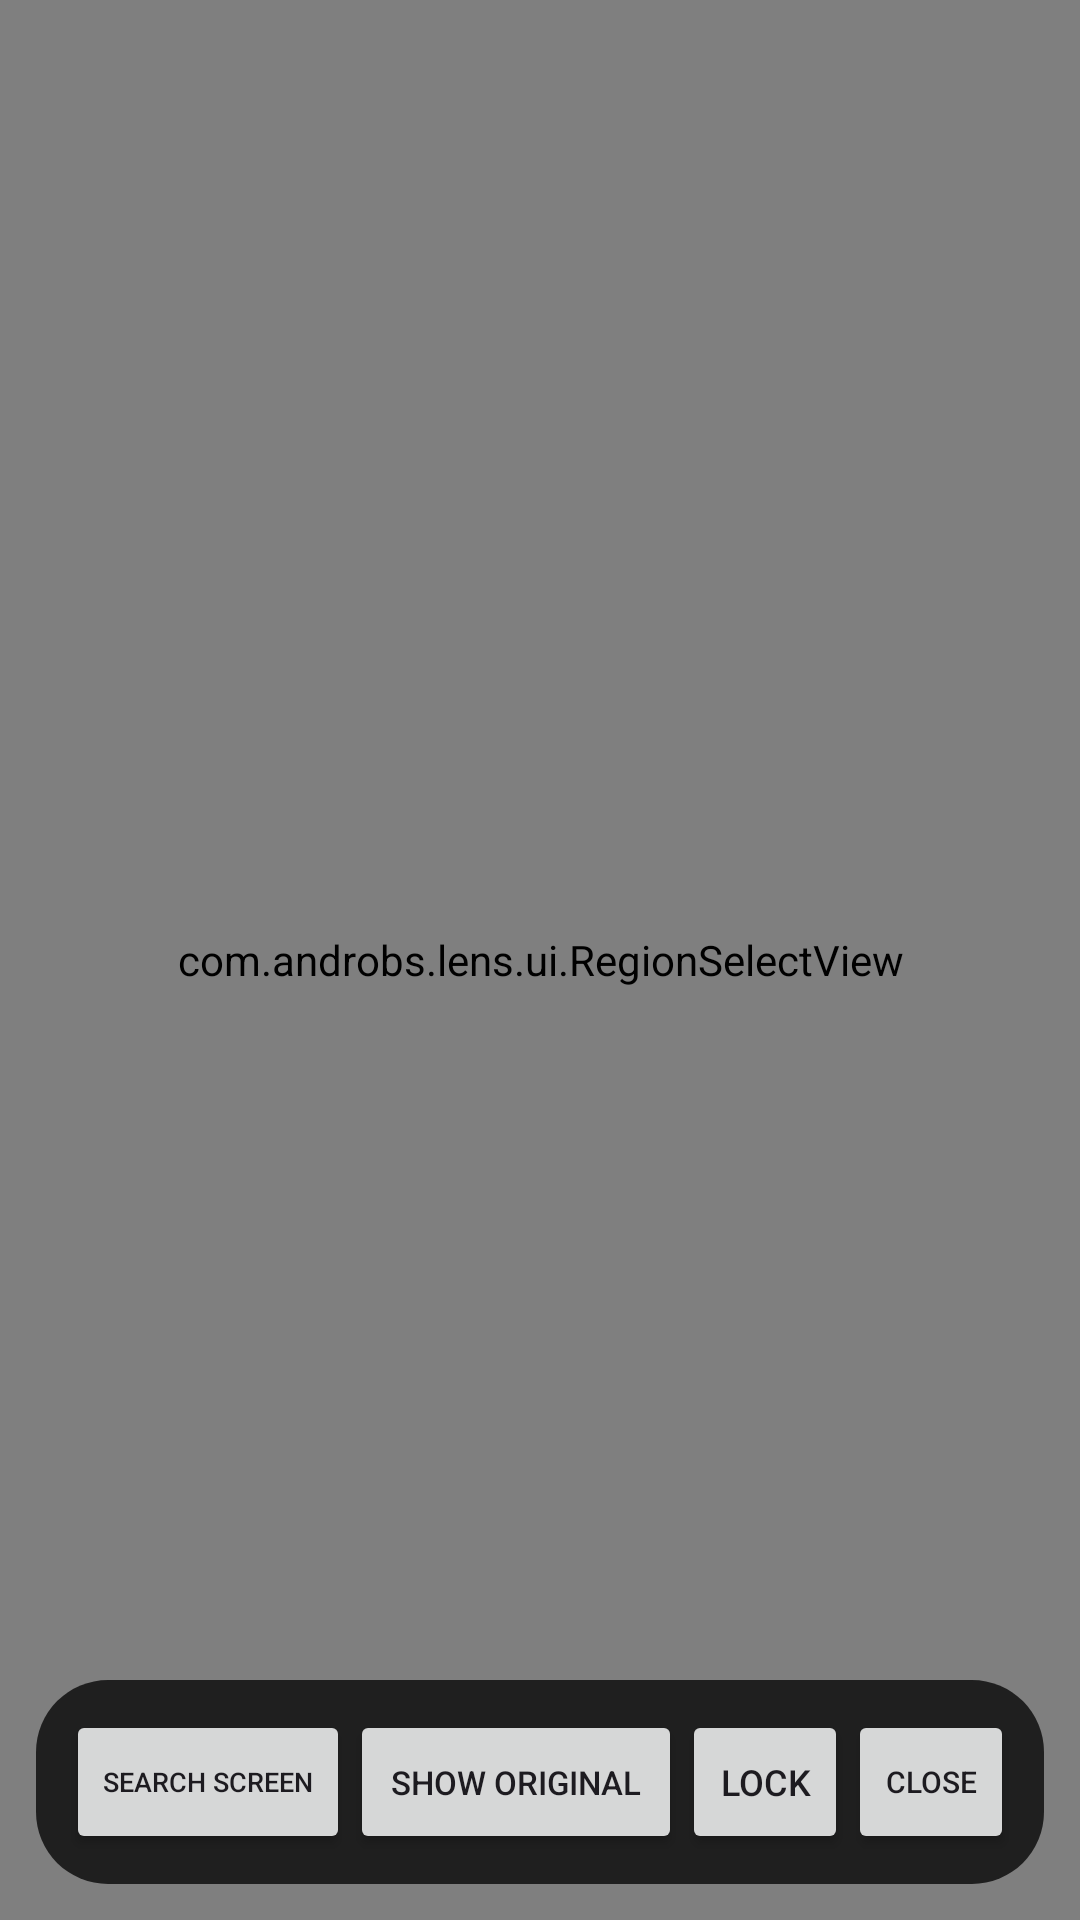

Write the Android layout XML for this screen, with the resource values it uses.
<!-- AndroidManifest.xml: application theme Theme.Lente -->
<!-- res/layout/session_overlay.xml -->
<?xml version="1.0" encoding="utf-8"?>
<FrameLayout xmlns:android="http://schemas.android.com/apk/res/android"
    android:layout_width="match_parent"
    android:layout_height="match_parent">

    <com.androbs.lens.ui.ScreenshotView
        android:id="@+id/screenshot"
        android:layout_width="match_parent"
        android:layout_height="match_parent" />

    <com.androbs.lens.ui.TranslationLayerView
        android:id="@+id/translations"
        android:layout_width="match_parent"
        android:layout_height="match_parent" />

    <com.androbs.lens.ui.RegionSelectView
        android:id="@+id/selector"
        android:layout_width="match_parent"
        android:layout_height="match_parent" />

    <LinearLayout
        android:id="@+id/resultCard"
        android:layout_width="match_parent"
        android:layout_height="wrap_content"
        android:layout_gravity="bottom"
        android:layout_marginLeft="12dp"
        android:layout_marginRight="12dp"
        android:layout_marginBottom="104dp"
        android:orientation="vertical"
        android:background="@drawable/card_bg"
        android:padding="16dp"
        android:visibility="gone">

        <TextView
            android:layout_width="match_parent"
            android:layout_height="wrap_content"
            android:text="@string/result_original_label"
            android:textColor="#94A3B8"
            android:textSize="11sp"
            android:textStyle="bold" />

        <TextView
            android:id="@+id/resultText"
            android:layout_width="match_parent"
            android:layout_height="wrap_content"
            android:maxLines="6"
            android:textColor="#FFFFFF"
            android:textSize="15sp" />

        <TextView
            android:layout_width="match_parent"
            android:layout_height="wrap_content"
            android:layout_marginTop="6dp"
            android:text="@string/result_translated_label"
            android:textColor="#94A3B8"
            android:textSize="11sp"
            android:textStyle="bold" />

        <TextView
            android:id="@+id/resultTranslation"
            android:layout_width="match_parent"
            android:layout_height="wrap_content"
            android:layout_marginTop="6dp"
            android:maxLines="6"
            android:textColor="#CBD5E1"
            android:textSize="15sp" />

        <Button
            android:id="@+id/btnTranslateSelection"
            android:layout_width="match_parent"
            android:layout_height="wrap_content"
            android:layout_marginTop="8dp"
            android:autoSizeMaxTextSize="14sp"
            android:autoSizeMinTextSize="9sp"
            android:autoSizeStepGranularity="1sp"
            android:autoSizeTextType="uniform"
            android:maxLines="1"
            android:text="@string/result_translate_it" />

        <LinearLayout
            android:layout_width="match_parent"
            android:layout_height="wrap_content"
            android:orientation="horizontal"
            android:paddingTop="8dp">

            <Button
                android:id="@+id/btnGoogle"
                android:layout_width="0dp"
                android:layout_height="wrap_content"
                android:layout_weight="1"
                android:text="@string/result_search_google"
                android:textSize="12sp" />

            <Button
                android:id="@+id/btnCopy"
                android:layout_width="0dp"
                android:layout_height="wrap_content"
                android:layout_weight="1"
                android:text="@string/result_copy"
                android:textSize="12sp" />

            <Button
                android:id="@+id/btnLens"
                android:layout_width="0dp"
                android:layout_height="wrap_content"
                android:layout_weight="1"
                android:text="@string/result_open_lens"
                android:textSize="12sp" />
        </LinearLayout>
    </LinearLayout>

    <TextView
        android:id="@+id/status"
        android:layout_width="wrap_content"
        android:layout_height="wrap_content"
        android:layout_gravity="bottom|center_horizontal"
        android:layout_marginBottom="72dp"
        android:background="#CC000000"
        android:padding="8dp"
        android:textColor="#FFFFFF"
        android:textSize="13sp"
        android:visibility="gone" />

    <TextView
        android:id="@+id/hint"
        android:layout_width="wrap_content"
        android:layout_height="wrap_content"
        android:layout_gravity="bottom|center_horizontal"
        android:layout_marginBottom="72dp"
        android:background="#CC000000"
        android:padding="8dp"
        android:text="@string/hint_drag"
        android:textColor="#FFFFFF"
        android:textSize="13sp"
        android:visibility="gone" />

    <LinearLayout
        android:id="@+id/banner"
        android:layout_width="match_parent"
        android:layout_height="wrap_content"
        android:layout_gravity="bottom"
        android:layout_margin="12dp"
        android:background="@drawable/banner_bg"
        android:gravity="center"
        android:orientation="horizontal"
        android:padding="10dp">

        <Button
            android:id="@+id/btnSearch"
            android:layout_width="0dp"
            android:layout_height="wrap_content"
            android:layout_weight="1.2"
            android:autoSizeMaxTextSize="12sp"
            android:autoSizeMinTextSize="8sp"
            android:autoSizeStepGranularity="1sp"
            android:autoSizeTextType="uniform"
            android:maxLines="1"
            android:text="@string/banner_search"
            android:textSize="12sp" />

        <Button
            android:id="@+id/btnMode"
            android:layout_width="0dp"
            android:layout_height="wrap_content"
            android:layout_weight="1.4"
            android:autoSizeMaxTextSize="12sp"
            android:autoSizeMinTextSize="8sp"
            android:autoSizeStepGranularity="1sp"
            android:autoSizeTextType="uniform"
            android:maxLines="1"
            android:text="@string/banner_show_original"
            android:textSize="10sp" />

        <Button
            android:id="@+id/btnLock"
            android:layout_width="0dp"
            android:layout_height="wrap_content"
            android:layout_weight="0.7"
            android:autoSizeMaxTextSize="12sp"
            android:autoSizeMinTextSize="8sp"
            android:autoSizeStepGranularity="1sp"
            android:autoSizeTextType="uniform"
            android:maxLines="1"
            android:text="@string/banner_lock"
            android:textSize="12sp" />

        <Button
            android:id="@+id/btnClose"
            android:layout_width="0dp"
            android:layout_height="wrap_content"
            android:layout_weight="0.7"
            android:autoSizeMaxTextSize="12sp"
            android:autoSizeMinTextSize="8sp"
            android:autoSizeStepGranularity="1sp"
            android:autoSizeTextType="uniform"
            android:maxLines="1"
            android:text="@string/banner_close"
            android:textSize="12sp" />
    </LinearLayout>
</FrameLayout>
<!-- resources referenced by this layout -->
<resources>
  <!-- drawable banner_bg (drawable) -->
  <?xml version="1.0" encoding="utf-8"?>
  <shape xmlns:android="http://schemas.android.com/apk/res/android">
      <solid android:color="#E6161616" />
      <corners android:radius="24dp" />
  </shape>
  <!-- drawable card_bg (drawable) -->
  <?xml version="1.0" encoding="utf-8"?>
  <shape xmlns:android="http://schemas.android.com/apk/res/android">
      <solid android:color="#F2222222" />
      <corners android:radius="20dp" />
  </shape>
  <string name="banner_close">Close</string>
  <string name="banner_lock">Lock</string>
  <string name="banner_search">Search screen</string>
  <string name="banner_show_original">Show original</string>
  <string name="hint_drag">Drag a rectangle over the text</string>
  <string name="result_copy">Copy</string>
  <string name="result_open_lens">Open in Google Lens</string>
  <string name="result_original_label">Original</string>
  <string name="result_search_google">Search on Google</string>
  <string name="result_translate_it">Translate selection</string>
  <string name="result_translated_label">Translation</string>
  <style name="Theme.Lente" parent="Theme.Material3.DayNight.NoActionBar" />
</resources>
